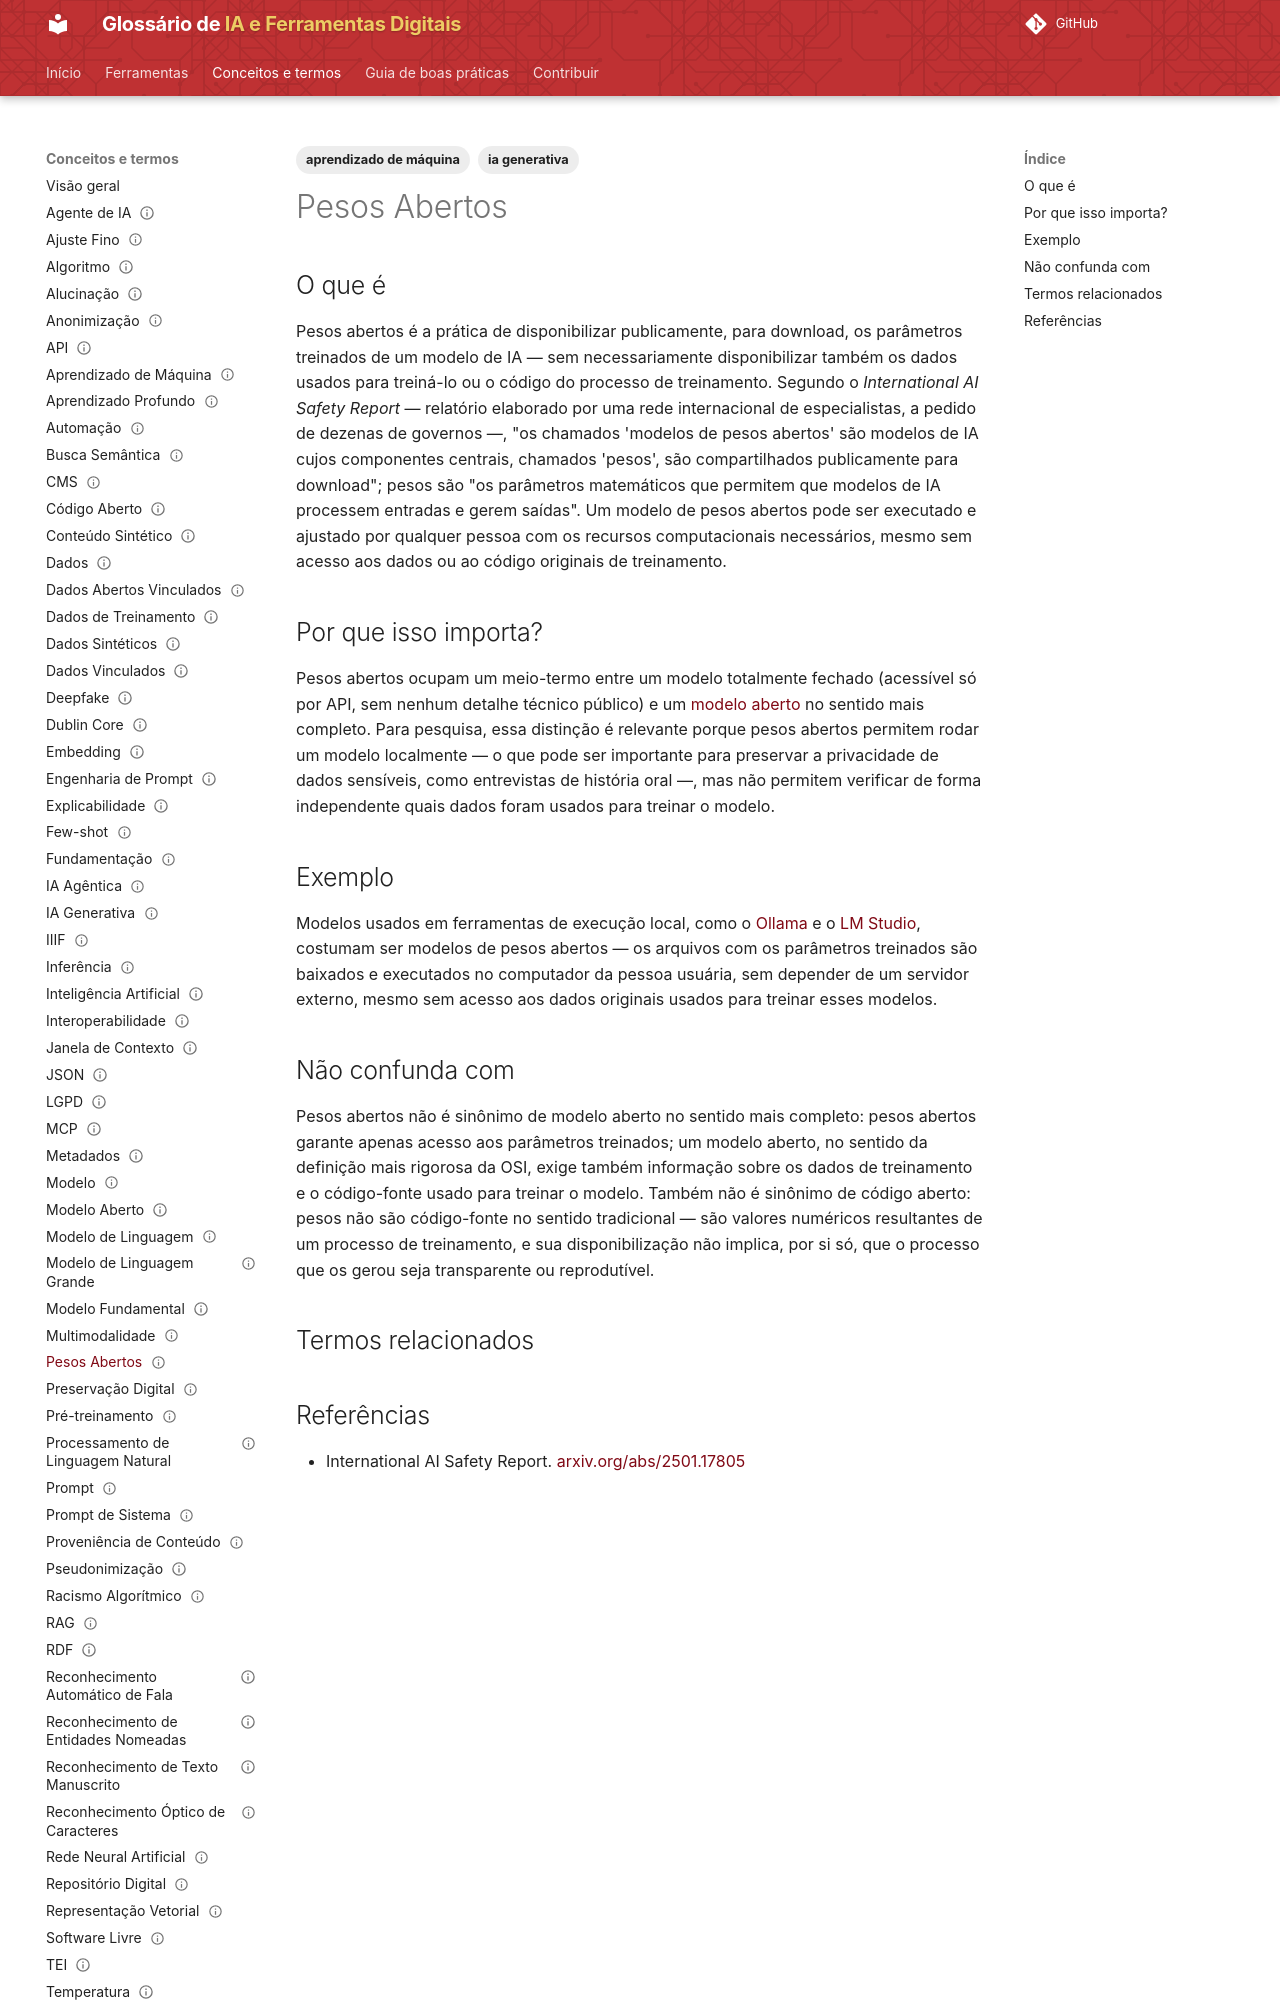

repository: lucchesia/iaguia-coc-fiocruz · page: conceitos/pesos-abertos/index.html · generator: mkdocs

---
title: "Open Weights"
title_pt: "Pesos Abertos"
slug: "pesos-abertos"

entry_type: "conceito"
concept_type: "conceito"

category: "abertura e infraestrutura"

tags:
  - ia generativa
  - aprendizado de máquina

aliases:
  - "open weights"
  - "open-weight"

related_terms:
  - modelo-aberto
prerequisites:
  - modelo-de-linguagem-grande
  - modelo-aberto

references:
  - title: "International AI Safety Report"
    url: "https://arxiv.org/abs/2501.17805"
    type: "relatório internacional de especialistas"

status: "publicado"
reviewed: true
last_reviewed: "2026-08-21"
---

# Pesos Abertos

## O que é

Pesos abertos é a prática de disponibilizar publicamente, para download, os parâmetros treinados de um modelo de IA — sem necessariamente disponibilizar também os dados usados para treiná-lo ou o código do processo de treinamento. Segundo o *International AI Safety Report* — relatório elaborado por uma rede internacional de especialistas, a pedido de dezenas de governos —, "os chamados 'modelos de pesos abertos' são modelos de IA cujos componentes centrais, chamados 'pesos', são compartilhados publicamente para download"; pesos são "os parâmetros matemáticos que permitem que modelos de IA processem entradas e gerem saídas". Um modelo de pesos abertos pode ser executado e ajustado por qualquer pessoa com os recursos computacionais necessários, mesmo sem acesso aos dados ou ao código originais de treinamento.

## Por que isso importa?

Pesos abertos ocupam um meio-termo entre um modelo totalmente fechado (acessível só por API, sem nenhum detalhe técnico público) e um [modelo aberto](modelo-aberto.md) no sentido mais completo. Para pesquisa, essa distinção é relevante porque pesos abertos permitem rodar um modelo localmente — o que pode ser importante para preservar a privacidade de dados sensíveis, como entrevistas de história oral —, mas não permitem verificar de forma independente quais dados foram usados para treinar o modelo.
